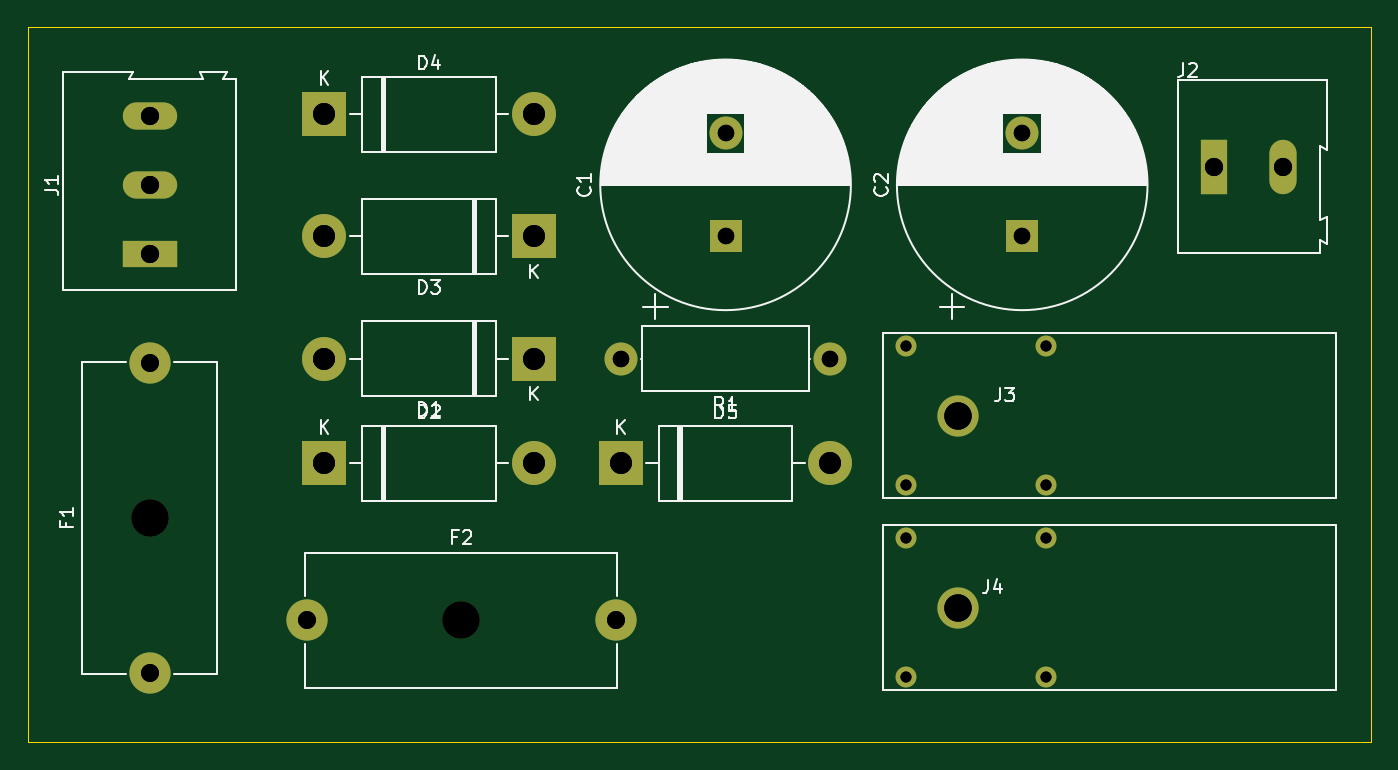
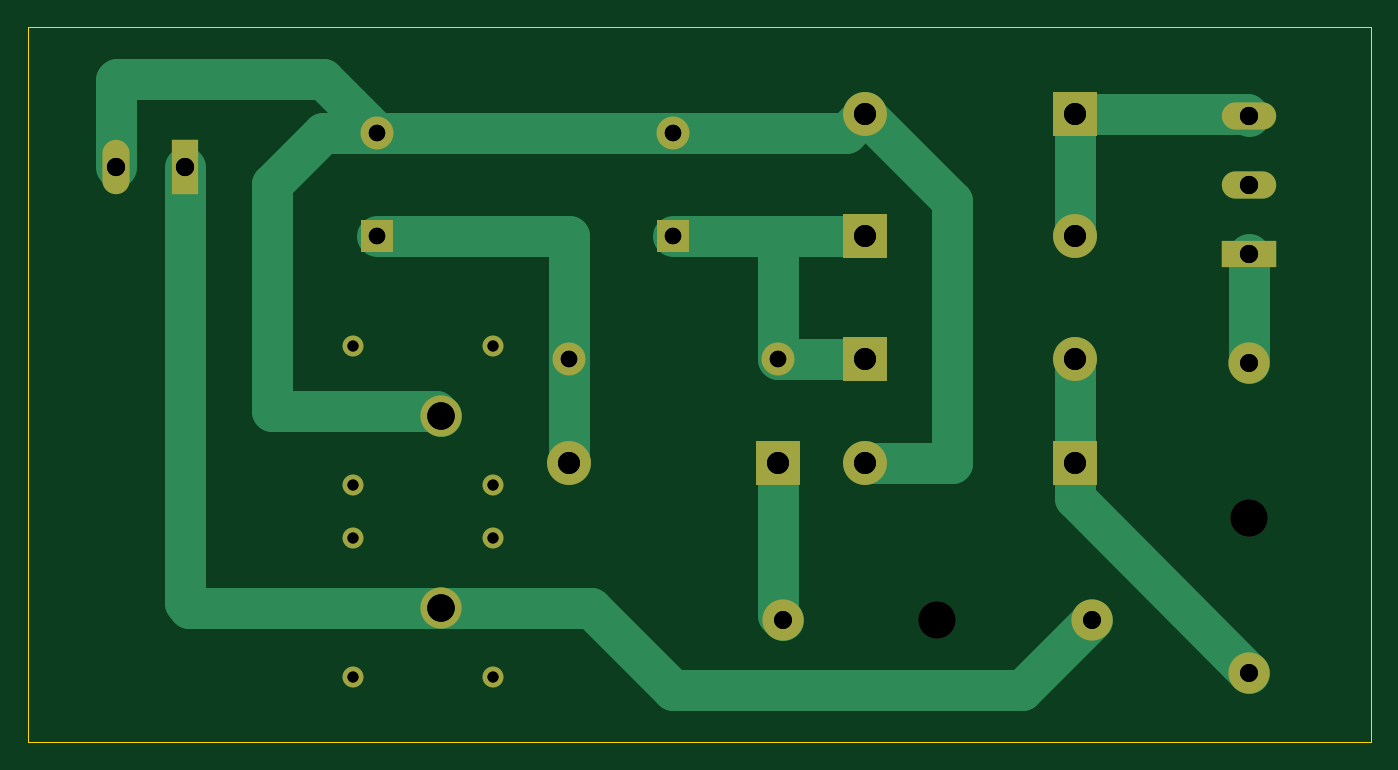
Circuit board: 12 layer files. Board 97.8 x 52.1 mm.
- bottom_copper: rectifier-B_Cu.gbr (5247 bytes)
- bottom_mask: rectifier-B_Mask.gbr (2007 bytes)
- paste: rectifier-B_Paste.gbr (460 bytes)
- bottom_silk: rectifier-B_SilkS.gbr (461 bytes)
- outline: rectifier-Edge_Cuts.gbr (686 bytes)
- top_copper: rectifier-F_Cu.gbr (3177 bytes)
- top_mask: rectifier-F_Mask.gbr (2007 bytes)
- paste: rectifier-F_Paste.gbr (460 bytes)
- top_silk: rectifier-F_SilkS.gbr (41869 bytes)
- drill: rectifier-NPTH.drl (450 bytes)
- drill: rectifier-PTH.drl (649 bytes)
- drill: rectifier.drl (793 bytes)

=== bottom_copper: rectifier-B_Cu.gbr ===
%TF.GenerationSoftware,KiCad,Pcbnew,(5.1.7)-1*%
%TF.CreationDate,2020-10-14T23:46:54+02:00*%
%TF.ProjectId,rectifier,72656374-6966-4696-9572-2e6b69636164,rev?*%
%TF.SameCoordinates,Original*%
%TF.FileFunction,Copper,L2,Bot*%
%TF.FilePolarity,Positive*%
%FSLAX46Y46*%
G04 Gerber Fmt 4.6, Leading zero omitted, Abs format (unit mm)*
G04 Created by KiCad (PCBNEW (5.1.7)-1) date 2020-10-14 23:46:54*
%MOMM*%
%LPD*%
G01*
G04 APERTURE LIST*
%TA.AperFunction,WasherPad*%
%ADD10C,1.524000*%
%TD*%
%TA.AperFunction,ComponentPad*%
%ADD11C,3.000000*%
%TD*%
%TA.AperFunction,ComponentPad*%
%ADD12R,2.400000X2.400000*%
%TD*%
%TA.AperFunction,ComponentPad*%
%ADD13C,2.400000*%
%TD*%
%TA.AperFunction,ComponentPad*%
%ADD14O,3.200000X3.200000*%
%TD*%
%TA.AperFunction,ComponentPad*%
%ADD15R,3.200000X3.200000*%
%TD*%
%TA.AperFunction,ComponentPad*%
%ADD16R,3.960000X1.980000*%
%TD*%
%TA.AperFunction,ComponentPad*%
%ADD17O,3.960000X1.980000*%
%TD*%
%TA.AperFunction,ComponentPad*%
%ADD18R,1.980000X3.960000*%
%TD*%
%TA.AperFunction,ComponentPad*%
%ADD19O,1.980000X3.960000*%
%TD*%
%TA.AperFunction,ComponentPad*%
%ADD20O,2.400000X2.400000*%
%TD*%
%TA.AperFunction,Conductor*%
%ADD21C,3.000000*%
%TD*%
G04 APERTURE END LIST*
D10*
%TO.P,J4,*%
%TO.N,*%
X85520000Y-48610000D03*
X75360000Y-58770000D03*
X75360000Y-48610000D03*
X85520000Y-58770000D03*
D11*
%TO.P,J4,1*%
%TO.N,Net-(F2-Pad1)*%
X79160000Y-53690000D03*
%TD*%
D10*
%TO.P,J3,*%
%TO.N,*%
X85520000Y-34640000D03*
X75360000Y-44800000D03*
X75360000Y-34640000D03*
X85520000Y-44800000D03*
D11*
%TO.P,J3,1*%
%TO.N,Net-(C1-Pad2)*%
X79160000Y-39720000D03*
%TD*%
D12*
%TO.P,C1,1*%
%TO.N,Net-(C1-Pad1)*%
X62230000Y-26670000D03*
D13*
%TO.P,C1,2*%
%TO.N,Net-(C1-Pad2)*%
X62230000Y-19170000D03*
%TD*%
%TO.P,C2,2*%
%TO.N,Net-(C1-Pad2)*%
X83820000Y-19170000D03*
D12*
%TO.P,C2,1*%
%TO.N,Net-(C2-Pad1)*%
X83820000Y-26670000D03*
%TD*%
D14*
%TO.P,D1,2*%
%TO.N,Net-(D1-Pad2)*%
X33020000Y-35560000D03*
D15*
%TO.P,D1,1*%
%TO.N,Net-(C1-Pad1)*%
X48260000Y-35560000D03*
%TD*%
%TO.P,D2,1*%
%TO.N,Net-(D1-Pad2)*%
X33020000Y-43180000D03*
D14*
%TO.P,D2,2*%
%TO.N,Net-(C1-Pad2)*%
X48260000Y-43180000D03*
%TD*%
%TO.P,D3,2*%
%TO.N,Net-(D3-Pad2)*%
X33020000Y-26670000D03*
D15*
%TO.P,D3,1*%
%TO.N,Net-(C1-Pad1)*%
X48260000Y-26670000D03*
%TD*%
%TO.P,D4,1*%
%TO.N,Net-(D3-Pad2)*%
X33020000Y-17780000D03*
D14*
%TO.P,D4,2*%
%TO.N,Net-(C1-Pad2)*%
X48260000Y-17780000D03*
%TD*%
D15*
%TO.P,D5,1*%
%TO.N,Net-(D5-Pad1)*%
X54610000Y-43180000D03*
D14*
%TO.P,D5,2*%
%TO.N,Net-(C2-Pad1)*%
X69850000Y-43180000D03*
%TD*%
D11*
%TO.P,F1,1*%
%TO.N,Net-(D1-Pad2)*%
X20320000Y-58420000D03*
%TO.P,F1,2*%
%TO.N,Net-(F1-Pad2)*%
X20320000Y-35920000D03*
%TD*%
%TO.P,F2,2*%
%TO.N,Net-(D5-Pad1)*%
X54250000Y-54610000D03*
%TO.P,F2,1*%
%TO.N,Net-(F2-Pad1)*%
X31750000Y-54610000D03*
%TD*%
D16*
%TO.P,J1,1*%
%TO.N,Net-(F1-Pad2)*%
X20320000Y-27940000D03*
D17*
%TO.P,J1,2*%
%TO.N,Net-(J1-Pad2)*%
X20320000Y-22940000D03*
%TO.P,J1,3*%
%TO.N,Net-(D3-Pad2)*%
X20320000Y-17940000D03*
%TD*%
D18*
%TO.P,J2,1*%
%TO.N,Net-(F2-Pad1)*%
X97790000Y-21590000D03*
D19*
%TO.P,J2,2*%
%TO.N,Net-(C1-Pad2)*%
X102790000Y-21590000D03*
%TD*%
D13*
%TO.P,R1,1*%
%TO.N,Net-(C2-Pad1)*%
X69850000Y-35560000D03*
D20*
%TO.P,R1,2*%
%TO.N,Net-(C1-Pad1)*%
X54610000Y-35560000D03*
%TD*%
D21*
%TO.N,Net-(C1-Pad1)*%
X62230000Y-26670000D02*
X54610000Y-26670000D01*
X54610000Y-26670000D02*
X54610000Y-35560000D01*
X54610000Y-26670000D02*
X48260000Y-26670000D01*
X54610000Y-35560000D02*
X48260000Y-35560000D01*
%TO.N,Net-(C1-Pad2)*%
X102790000Y-21590000D02*
X102790000Y-15320000D01*
X102790000Y-15320000D02*
X102710000Y-15240000D01*
X87750000Y-15240000D02*
X83820000Y-19170000D01*
X102710000Y-15240000D02*
X87750000Y-15240000D01*
X83820000Y-19170000D02*
X62230000Y-19170000D01*
X91440000Y-22860000D02*
X91440000Y-39370000D01*
X91440000Y-39370000D02*
X79510000Y-39370000D01*
X87750000Y-19170000D02*
X91440000Y-22860000D01*
X79510000Y-39370000D02*
X79160000Y-39720000D01*
X83820000Y-19170000D02*
X87750000Y-19170000D01*
X49650000Y-19170000D02*
X48260000Y-17780000D01*
X62230000Y-19170000D02*
X49650000Y-19170000D01*
X48260000Y-43180000D02*
X41910000Y-43180000D01*
X41910000Y-24130000D02*
X48260000Y-17780000D01*
X41910000Y-43180000D02*
X41910000Y-24130000D01*
%TO.N,Net-(C2-Pad1)*%
X83820000Y-26670000D02*
X69850000Y-26670000D01*
X69850000Y-26670000D02*
X69850000Y-35560000D01*
X69850000Y-35560000D02*
X69850000Y-43180000D01*
%TO.N,Net-(D1-Pad2)*%
X33020000Y-35560000D02*
X33020000Y-43180000D01*
X33020000Y-45720000D02*
X20320000Y-58420000D01*
X33020000Y-43180000D02*
X33020000Y-45720000D01*
%TO.N,Net-(D3-Pad2)*%
X33020000Y-17780000D02*
X33020000Y-26670000D01*
X20480000Y-17780000D02*
X20320000Y-17940000D01*
X33020000Y-17780000D02*
X20480000Y-17780000D01*
%TO.N,Net-(D5-Pad1)*%
X54610000Y-54250000D02*
X54250000Y-54610000D01*
X54610000Y-43180000D02*
X54610000Y-54250000D01*
%TO.N,Net-(F1-Pad2)*%
X20320000Y-27940000D02*
X20320000Y-35920000D01*
%TO.N,Net-(F2-Pad1)*%
X79160000Y-53690000D02*
X97440000Y-53690000D01*
X97790000Y-53340000D02*
X97790000Y-21590000D01*
X97440000Y-53690000D02*
X97790000Y-53340000D01*
X79160000Y-53690000D02*
X68230000Y-53690000D01*
X36830000Y-59690000D02*
X31750000Y-54610000D01*
X62230000Y-59690000D02*
X36830000Y-59690000D01*
X68230000Y-53690000D02*
X62230000Y-59690000D01*
%TD*%
M02*

=== bottom_mask: rectifier-B_Mask.gbr ===
%TF.GenerationSoftware,KiCad,Pcbnew,(5.1.7)-1*%
%TF.CreationDate,2020-10-14T23:46:55+02:00*%
%TF.ProjectId,rectifier,72656374-6966-4696-9572-2e6b69636164,rev?*%
%TF.SameCoordinates,Original*%
%TF.FileFunction,Soldermask,Bot*%
%TF.FilePolarity,Negative*%
%FSLAX46Y46*%
G04 Gerber Fmt 4.6, Leading zero omitted, Abs format (unit mm)*
G04 Created by KiCad (PCBNEW (5.1.7)-1) date 2020-10-14 23:46:55*
%MOMM*%
%LPD*%
G01*
G04 APERTURE LIST*
%ADD10C,1.524000*%
%ADD11C,3.000000*%
%ADD12R,2.400000X2.400000*%
%ADD13C,2.400000*%
%ADD14O,3.200000X3.200000*%
%ADD15R,3.200000X3.200000*%
%ADD16C,2.700000*%
%ADD17R,3.960000X1.980000*%
%ADD18O,3.960000X1.980000*%
%ADD19R,1.980000X3.960000*%
%ADD20O,1.980000X3.960000*%
%ADD21O,2.400000X2.400000*%
G04 APERTURE END LIST*
D10*
%TO.C,J4*%
X85520000Y-48610000D03*
X75360000Y-58770000D03*
X75360000Y-48610000D03*
X85520000Y-58770000D03*
D11*
X79160000Y-53690000D03*
%TD*%
D10*
%TO.C,J3*%
X85520000Y-34640000D03*
X75360000Y-44800000D03*
X75360000Y-34640000D03*
X85520000Y-44800000D03*
D11*
X79160000Y-39720000D03*
%TD*%
D12*
%TO.C,C1*%
X62230000Y-26670000D03*
D13*
X62230000Y-19170000D03*
%TD*%
%TO.C,C2*%
X83820000Y-19170000D03*
D12*
X83820000Y-26670000D03*
%TD*%
D14*
%TO.C,D1*%
X33020000Y-35560000D03*
D15*
X48260000Y-35560000D03*
%TD*%
%TO.C,D2*%
X33020000Y-43180000D03*
D14*
X48260000Y-43180000D03*
%TD*%
%TO.C,D3*%
X33020000Y-26670000D03*
D15*
X48260000Y-26670000D03*
%TD*%
%TO.C,D4*%
X33020000Y-17780000D03*
D14*
X48260000Y-17780000D03*
%TD*%
D15*
%TO.C,D5*%
X54610000Y-43180000D03*
D14*
X69850000Y-43180000D03*
%TD*%
D11*
%TO.C,F1*%
X20320000Y-58420000D03*
X20320000Y-35920000D03*
D16*
X20320000Y-47170000D03*
%TD*%
%TO.C,F2*%
X43000000Y-54610000D03*
D11*
X54250000Y-54610000D03*
X31750000Y-54610000D03*
%TD*%
D17*
%TO.C,J1*%
X20320000Y-27940000D03*
D18*
X20320000Y-22940000D03*
X20320000Y-17940000D03*
%TD*%
D19*
%TO.C,J2*%
X97790000Y-21590000D03*
D20*
X102790000Y-21590000D03*
%TD*%
D13*
%TO.C,R1*%
X69850000Y-35560000D03*
D21*
X54610000Y-35560000D03*
%TD*%
M02*

=== paste: rectifier-B_Paste.gbr ===
%TF.GenerationSoftware,KiCad,Pcbnew,(5.1.7)-1*%
%TF.CreationDate,2020-10-14T23:46:55+02:00*%
%TF.ProjectId,rectifier,72656374-6966-4696-9572-2e6b69636164,rev?*%
%TF.SameCoordinates,Original*%
%TF.FileFunction,Paste,Bot*%
%TF.FilePolarity,Positive*%
%FSLAX46Y46*%
G04 Gerber Fmt 4.6, Leading zero omitted, Abs format (unit mm)*
G04 Created by KiCad (PCBNEW (5.1.7)-1) date 2020-10-14 23:46:55*
%MOMM*%
%LPD*%
G01*
G04 APERTURE LIST*
G04 APERTURE END LIST*
M02*

=== bottom_silk: rectifier-B_SilkS.gbr ===
%TF.GenerationSoftware,KiCad,Pcbnew,(5.1.7)-1*%
%TF.CreationDate,2020-10-14T23:46:55+02:00*%
%TF.ProjectId,rectifier,72656374-6966-4696-9572-2e6b69636164,rev?*%
%TF.SameCoordinates,Original*%
%TF.FileFunction,Legend,Bot*%
%TF.FilePolarity,Positive*%
%FSLAX46Y46*%
G04 Gerber Fmt 4.6, Leading zero omitted, Abs format (unit mm)*
G04 Created by KiCad (PCBNEW (5.1.7)-1) date 2020-10-14 23:46:55*
%MOMM*%
%LPD*%
G01*
G04 APERTURE LIST*
G04 APERTURE END LIST*
M02*

=== outline: rectifier-Edge_Cuts.gbr ===
%TF.GenerationSoftware,KiCad,Pcbnew,(5.1.7)-1*%
%TF.CreationDate,2020-10-14T23:46:55+02:00*%
%TF.ProjectId,rectifier,72656374-6966-4696-9572-2e6b69636164,rev?*%
%TF.SameCoordinates,Original*%
%TF.FileFunction,Profile,NP*%
%FSLAX46Y46*%
G04 Gerber Fmt 4.6, Leading zero omitted, Abs format (unit mm)*
G04 Created by KiCad (PCBNEW (5.1.7)-1) date 2020-10-14 23:46:55*
%MOMM*%
%LPD*%
G01*
G04 APERTURE LIST*
%TA.AperFunction,Profile*%
%ADD10C,0.050000*%
%TD*%
G04 APERTURE END LIST*
D10*
X109220000Y-11430000D02*
X11430000Y-11430000D01*
X109220000Y-63500000D02*
X109220000Y-11430000D01*
X11430000Y-63500000D02*
X109220000Y-63500000D01*
X11430000Y-11430000D02*
X11430000Y-63500000D01*
M02*

=== top_copper: rectifier-F_Cu.gbr ===
%TF.GenerationSoftware,KiCad,Pcbnew,(5.1.7)-1*%
%TF.CreationDate,2020-10-14T23:46:54+02:00*%
%TF.ProjectId,rectifier,72656374-6966-4696-9572-2e6b69636164,rev?*%
%TF.SameCoordinates,Original*%
%TF.FileFunction,Copper,L1,Top*%
%TF.FilePolarity,Positive*%
%FSLAX46Y46*%
G04 Gerber Fmt 4.6, Leading zero omitted, Abs format (unit mm)*
G04 Created by KiCad (PCBNEW (5.1.7)-1) date 2020-10-14 23:46:54*
%MOMM*%
%LPD*%
G01*
G04 APERTURE LIST*
%TA.AperFunction,WasherPad*%
%ADD10C,1.524000*%
%TD*%
%TA.AperFunction,ComponentPad*%
%ADD11C,3.000000*%
%TD*%
%TA.AperFunction,ComponentPad*%
%ADD12R,2.400000X2.400000*%
%TD*%
%TA.AperFunction,ComponentPad*%
%ADD13C,2.400000*%
%TD*%
%TA.AperFunction,ComponentPad*%
%ADD14O,3.200000X3.200000*%
%TD*%
%TA.AperFunction,ComponentPad*%
%ADD15R,3.200000X3.200000*%
%TD*%
%TA.AperFunction,ComponentPad*%
%ADD16R,3.960000X1.980000*%
%TD*%
%TA.AperFunction,ComponentPad*%
%ADD17O,3.960000X1.980000*%
%TD*%
%TA.AperFunction,ComponentPad*%
%ADD18R,1.980000X3.960000*%
%TD*%
%TA.AperFunction,ComponentPad*%
%ADD19O,1.980000X3.960000*%
%TD*%
%TA.AperFunction,ComponentPad*%
%ADD20O,2.400000X2.400000*%
%TD*%
G04 APERTURE END LIST*
D10*
%TO.P,J4,*%
%TO.N,*%
X85520000Y-48610000D03*
X75360000Y-58770000D03*
X75360000Y-48610000D03*
X85520000Y-58770000D03*
D11*
%TO.P,J4,1*%
%TO.N,Net-(F2-Pad1)*%
X79160000Y-53690000D03*
%TD*%
D10*
%TO.P,J3,*%
%TO.N,*%
X85520000Y-34640000D03*
X75360000Y-44800000D03*
X75360000Y-34640000D03*
X85520000Y-44800000D03*
D11*
%TO.P,J3,1*%
%TO.N,Net-(C1-Pad2)*%
X79160000Y-39720000D03*
%TD*%
D12*
%TO.P,C1,1*%
%TO.N,Net-(C1-Pad1)*%
X62230000Y-26670000D03*
D13*
%TO.P,C1,2*%
%TO.N,Net-(C1-Pad2)*%
X62230000Y-19170000D03*
%TD*%
%TO.P,C2,2*%
%TO.N,Net-(C1-Pad2)*%
X83820000Y-19170000D03*
D12*
%TO.P,C2,1*%
%TO.N,Net-(C2-Pad1)*%
X83820000Y-26670000D03*
%TD*%
D14*
%TO.P,D1,2*%
%TO.N,Net-(D1-Pad2)*%
X33020000Y-35560000D03*
D15*
%TO.P,D1,1*%
%TO.N,Net-(C1-Pad1)*%
X48260000Y-35560000D03*
%TD*%
%TO.P,D2,1*%
%TO.N,Net-(D1-Pad2)*%
X33020000Y-43180000D03*
D14*
%TO.P,D2,2*%
%TO.N,Net-(C1-Pad2)*%
X48260000Y-43180000D03*
%TD*%
%TO.P,D3,2*%
%TO.N,Net-(D3-Pad2)*%
X33020000Y-26670000D03*
D15*
%TO.P,D3,1*%
%TO.N,Net-(C1-Pad1)*%
X48260000Y-26670000D03*
%TD*%
%TO.P,D4,1*%
%TO.N,Net-(D3-Pad2)*%
X33020000Y-17780000D03*
D14*
%TO.P,D4,2*%
%TO.N,Net-(C1-Pad2)*%
X48260000Y-17780000D03*
%TD*%
D15*
%TO.P,D5,1*%
%TO.N,Net-(D5-Pad1)*%
X54610000Y-43180000D03*
D14*
%TO.P,D5,2*%
%TO.N,Net-(C2-Pad1)*%
X69850000Y-43180000D03*
%TD*%
D11*
%TO.P,F1,1*%
%TO.N,Net-(D1-Pad2)*%
X20320000Y-58420000D03*
%TO.P,F1,2*%
%TO.N,Net-(F1-Pad2)*%
X20320000Y-35920000D03*
%TD*%
%TO.P,F2,2*%
%TO.N,Net-(D5-Pad1)*%
X54250000Y-54610000D03*
%TO.P,F2,1*%
%TO.N,Net-(F2-Pad1)*%
X31750000Y-54610000D03*
%TD*%
D16*
%TO.P,J1,1*%
%TO.N,Net-(F1-Pad2)*%
X20320000Y-27940000D03*
D17*
%TO.P,J1,2*%
%TO.N,Net-(J1-Pad2)*%
X20320000Y-22940000D03*
%TO.P,J1,3*%
%TO.N,Net-(D3-Pad2)*%
X20320000Y-17940000D03*
%TD*%
D18*
%TO.P,J2,1*%
%TO.N,Net-(F2-Pad1)*%
X97790000Y-21590000D03*
D19*
%TO.P,J2,2*%
%TO.N,Net-(C1-Pad2)*%
X102790000Y-21590000D03*
%TD*%
D13*
%TO.P,R1,1*%
%TO.N,Net-(C2-Pad1)*%
X69850000Y-35560000D03*
D20*
%TO.P,R1,2*%
%TO.N,Net-(C1-Pad1)*%
X54610000Y-35560000D03*
%TD*%
M02*

=== top_mask: rectifier-F_Mask.gbr ===
%TF.GenerationSoftware,KiCad,Pcbnew,(5.1.7)-1*%
%TF.CreationDate,2020-10-14T23:46:55+02:00*%
%TF.ProjectId,rectifier,72656374-6966-4696-9572-2e6b69636164,rev?*%
%TF.SameCoordinates,Original*%
%TF.FileFunction,Soldermask,Top*%
%TF.FilePolarity,Negative*%
%FSLAX46Y46*%
G04 Gerber Fmt 4.6, Leading zero omitted, Abs format (unit mm)*
G04 Created by KiCad (PCBNEW (5.1.7)-1) date 2020-10-14 23:46:55*
%MOMM*%
%LPD*%
G01*
G04 APERTURE LIST*
%ADD10C,1.524000*%
%ADD11C,3.000000*%
%ADD12R,2.400000X2.400000*%
%ADD13C,2.400000*%
%ADD14O,3.200000X3.200000*%
%ADD15R,3.200000X3.200000*%
%ADD16C,2.700000*%
%ADD17R,3.960000X1.980000*%
%ADD18O,3.960000X1.980000*%
%ADD19R,1.980000X3.960000*%
%ADD20O,1.980000X3.960000*%
%ADD21O,2.400000X2.400000*%
G04 APERTURE END LIST*
D10*
%TO.C,J4*%
X85520000Y-48610000D03*
X75360000Y-58770000D03*
X75360000Y-48610000D03*
X85520000Y-58770000D03*
D11*
X79160000Y-53690000D03*
%TD*%
D10*
%TO.C,J3*%
X85520000Y-34640000D03*
X75360000Y-44800000D03*
X75360000Y-34640000D03*
X85520000Y-44800000D03*
D11*
X79160000Y-39720000D03*
%TD*%
D12*
%TO.C,C1*%
X62230000Y-26670000D03*
D13*
X62230000Y-19170000D03*
%TD*%
%TO.C,C2*%
X83820000Y-19170000D03*
D12*
X83820000Y-26670000D03*
%TD*%
D14*
%TO.C,D1*%
X33020000Y-35560000D03*
D15*
X48260000Y-35560000D03*
%TD*%
%TO.C,D2*%
X33020000Y-43180000D03*
D14*
X48260000Y-43180000D03*
%TD*%
%TO.C,D3*%
X33020000Y-26670000D03*
D15*
X48260000Y-26670000D03*
%TD*%
%TO.C,D4*%
X33020000Y-17780000D03*
D14*
X48260000Y-17780000D03*
%TD*%
D15*
%TO.C,D5*%
X54610000Y-43180000D03*
D14*
X69850000Y-43180000D03*
%TD*%
D11*
%TO.C,F1*%
X20320000Y-58420000D03*
X20320000Y-35920000D03*
D16*
X20320000Y-47170000D03*
%TD*%
%TO.C,F2*%
X43000000Y-54610000D03*
D11*
X54250000Y-54610000D03*
X31750000Y-54610000D03*
%TD*%
D17*
%TO.C,J1*%
X20320000Y-27940000D03*
D18*
X20320000Y-22940000D03*
X20320000Y-17940000D03*
%TD*%
D19*
%TO.C,J2*%
X97790000Y-21590000D03*
D20*
X102790000Y-21590000D03*
%TD*%
D13*
%TO.C,R1*%
X69850000Y-35560000D03*
D21*
X54610000Y-35560000D03*
%TD*%
M02*

=== paste: rectifier-F_Paste.gbr ===
%TF.GenerationSoftware,KiCad,Pcbnew,(5.1.7)-1*%
%TF.CreationDate,2020-10-14T23:46:54+02:00*%
%TF.ProjectId,rectifier,72656374-6966-4696-9572-2e6b69636164,rev?*%
%TF.SameCoordinates,Original*%
%TF.FileFunction,Paste,Top*%
%TF.FilePolarity,Positive*%
%FSLAX46Y46*%
G04 Gerber Fmt 4.6, Leading zero omitted, Abs format (unit mm)*
G04 Created by KiCad (PCBNEW (5.1.7)-1) date 2020-10-14 23:46:54*
%MOMM*%
%LPD*%
G01*
G04 APERTURE LIST*
G04 APERTURE END LIST*
M02*

=== top_silk: rectifier-F_SilkS.gbr (41869 bytes, source omitted) ===
=== drill: rectifier-NPTH.drl ===
M48
; DRILL file {KiCad (5.1.7)-1} date 10/14/20 23:47:03
; FORMAT={-:-/ absolute / inch / decimal}
; #@! TF.CreationDate,2020-10-14T23:47:03+02:00
; #@! TF.GenerationSoftware,Kicad,Pcbnew,(5.1.7)-1
; #@! TF.FileFunction,NonPlated,1,2,NPTH
FMAT,2
INCH
T1C0.0315
T2C0.1063
%
G90
G05
T1
X2.9669Y-1.3638
X2.9669Y-1.7638
X3.3669Y-1.3638
X3.3669Y-1.7638
X2.9669Y-1.9138
X2.9669Y-2.3138
X3.3669Y-1.9138
X3.3669Y-2.3138
T2
X1.6929Y-2.15
X0.8Y-1.8571
T0
M30

=== drill: rectifier-PTH.drl ===
M48
; DRILL file {KiCad (5.1.7)-1} date 10/14/20 23:47:03
; FORMAT={-:-/ absolute / inch / decimal}
; #@! TF.CreationDate,2020-10-14T23:47:03+02:00
; #@! TF.GenerationSoftware,Kicad,Pcbnew,(5.1.7)-1
; #@! TF.FileFunction,Plated,1,2,PTH
FMAT,2
INCH
T1C0.0472
T2C0.0512
T3C0.0520
T4C0.0630
T5C0.0787
%
G90
G05
T1
X2.75Y-1.4
X3.3Y-0.7547
X2.45Y-0.7547
X2.45Y-1.05
X2.15Y-1.4
X3.3Y-1.05
T2
X1.25Y-2.15
X2.1358Y-2.15
X0.8Y-1.4142
X0.8Y-2.3
T3
X0.8Y-0.7063
X0.8Y-0.9031
X0.8Y-1.1
X3.85Y-0.85
X4.0469Y-0.85
T4
X1.3Y-1.4
X1.9Y-1.4
X1.3Y-1.05
X1.9Y-1.05
X2.15Y-1.7
X2.75Y-1.7
X1.3Y-0.7
X1.9Y-0.7
X1.3Y-1.7
X1.9Y-1.7
T5
X3.1165Y-1.5638
X3.1165Y-2.1138
T0
M30

=== drill: rectifier.drl ===
M48
; DRILL file {KiCad (5.1.7)-1} date 10/14/20 23:47:30
; FORMAT={-:-/ absolute / inch / decimal}
; #@! TF.CreationDate,2020-10-14T23:47:30+02:00
; #@! TF.GenerationSoftware,Kicad,Pcbnew,(5.1.7)-1
FMAT,2
INCH
T1C0.0472
T2C0.0512
T3C0.0520
T4C0.0630
T5C0.0787
T6C0.0315
T7C0.1063
%
G90
G05
T1
X2.45Y-0.7547
X2.15Y-1.4
X2.75Y-1.4
X3.3Y-0.7547
X3.3Y-1.05
X2.45Y-1.05
T2
X1.25Y-2.15
X2.1358Y-2.15
X0.8Y-1.4142
X0.8Y-2.3
T3
X0.8Y-0.7063
X0.8Y-0.9031
X0.8Y-1.1
X3.85Y-0.85
X4.0469Y-0.85
T4
X1.3Y-1.4
X1.9Y-1.4
X1.3Y-1.05
X1.9Y-1.05
X2.15Y-1.7
X2.75Y-1.7
X1.3Y-0.7
X1.9Y-0.7
X1.3Y-1.7
X1.9Y-1.7
T5
X3.1165Y-1.5638
X3.1165Y-2.1138
T6
X2.9669Y-1.3638
X2.9669Y-1.7638
X3.3669Y-1.3638
X3.3669Y-1.7638
X2.9669Y-1.9138
X2.9669Y-2.3138
X3.3669Y-1.9138
X3.3669Y-2.3138
T7
X1.6929Y-2.15
X0.8Y-1.8571
T0
M30

